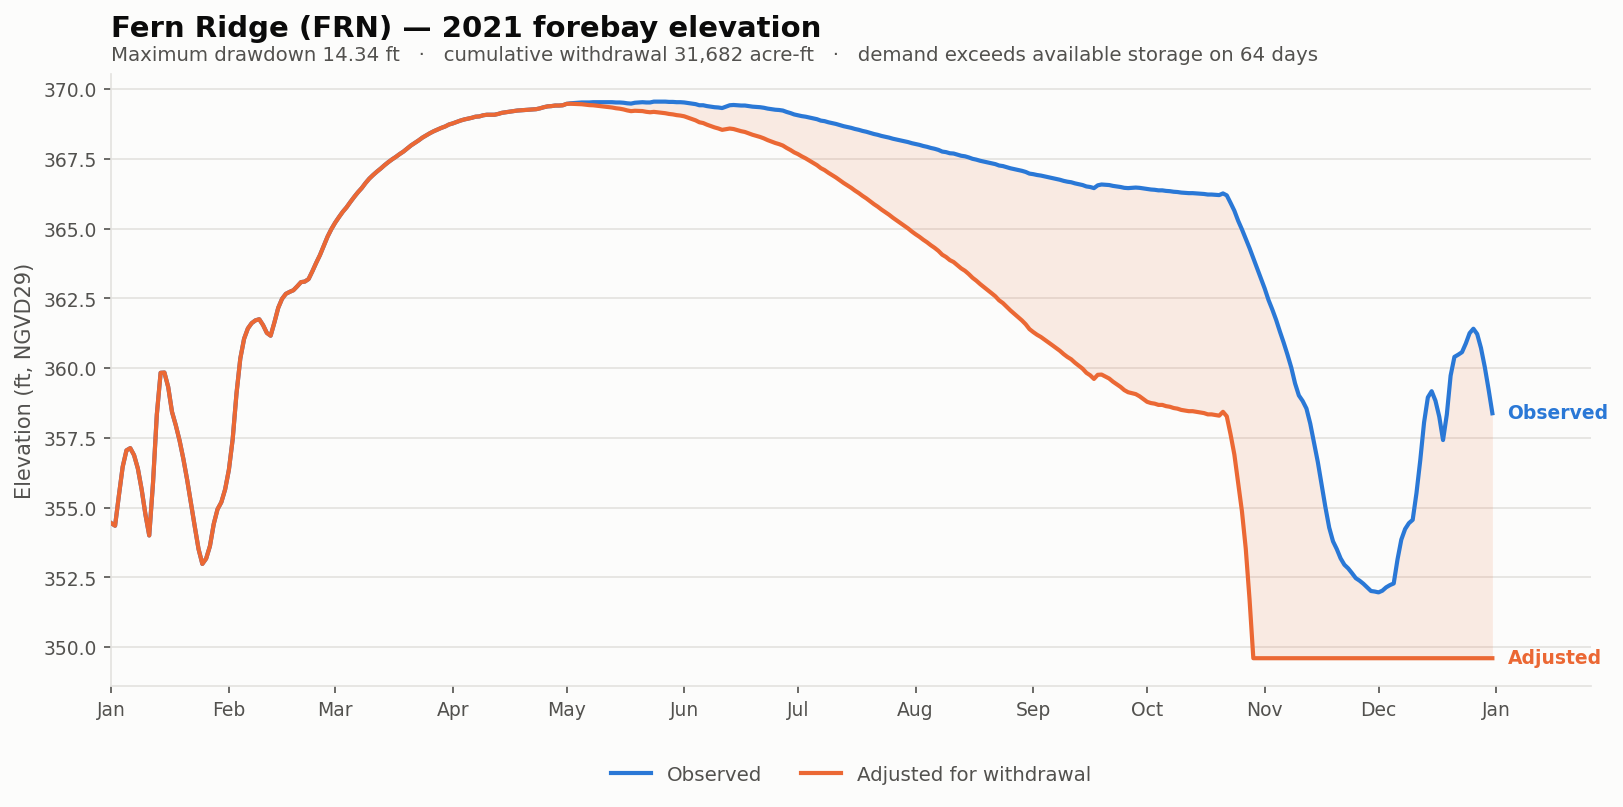

The data file committed next to this chart (first rows):
date, elev_observed_ft, elev_adjusted_ft, storage_observed_af, storage_adjusted_af, demand_cfs, cumulative_withdrawal_af, elev_change_ft, at_rating_floor
2021-01-01, 354.4, 354.4, 4455, 4455, 0.0, 0.0, 0.0, False
2021-01-02, 354.4, 354.4, 4336, 4336, 0.0, 0.0, 0.0, False
2021-01-03, 355.4, 355.4, 5920, 5920, 0.0, 0.0, 0.0, False
2021-01-04, 356.5, 356.5, 7755, 7755, 0.0, 0.0, 0.0, False
2021-01-05, 357.1, 357.1, 8950, 8950, 0.0, 0.0, 0.0, False
2021-01-06, 357.1, 357.1, 9119, 9119, 0.0, 0.0, 0.0, False
2021-01-07, 356.9, 356.9, 8595, 8595, 0.0, 0.0, 0.0, False
2021-01-08, 356.4, 356.4, 7639, 7639, 0.0, 0.0, 0.0, False
2021-01-09, 355.6, 355.6, 6286, 6286, 0.0, 0.0, 0.0, False
2021-01-10, 354.8, 354.8, 4882, 4882, 0.0, 0.0, 0.0, False
2021-01-11, 354.0, 354.0, 3897, 3897, 0.0, 0.0, 0.0, False
2021-01-12, 355.9, 355.9, 6700, 6700, 0.0, 0.0, 0.0, False
2021-01-13, 358.3, 358.3, 11897, 11897, 0.0, 0.0, 0.0, False
2021-01-14, 359.8, 359.8, 16070, 16070, 0.0, 0.0, 0.0, False
2021-01-15, 359.8, 359.8, 16100, 16100, 0.0, 0.0, 0.0, False
2021-01-16, 359.3, 359.3, 14563, 14563, 0.0, 0.0, 0.0, False
2021-01-17, 358.4, 358.4, 12151, 12151, 0.0, 0.0, 0.0, False
2021-01-18, 357.9, 357.9, 10964, 10964, 0.0, 0.0, 0.0, False
2021-01-19, 357.4, 357.4, 9702, 9702, 0.0, 0.0, 0.0, False
2021-01-20, 356.7, 356.7, 8309, 8309, 0.0, 0.0, 0.0, False
2021-01-21, 356, 356, 6878, 6878, 0.0, 0.0, 0.0, False
2021-01-22, 355.1, 355.1, 5476, 5476, 0.0, 0.0, 0.0, False
2021-01-23, 354.3, 354.3, 4297, 4297, 0.0, 0.0, 0.0, False
2021-01-24, 353.5, 353.5, 3336, 3336, 0.0, 0.0, 0.0, False
2021-01-25, 353, 353, 2782, 2782, 0.0, 0.0, 0.0, False
2021-01-26, 353.2, 353.2, 2974, 2974, 0.0, 0.0, 0.0, False
2021-01-27, 353.6, 353.6, 3458, 3458, 0.0, 0.0, 0.0, False
2021-01-28, 354.4, 354.4, 4415, 4415, 0.0, 0.0, 0.0, False
2021-01-29, 354.9, 354.9, 5158, 5158, 0.0, 0.0, 0.0, False
2021-01-30, 355.2, 355.2, 5538, 5538, 0.0, 0.0, 0.0, False
2021-01-31, 355.6, 355.6, 6286, 6286, 0.0, 0.0, 0.0, False
2021-02-01, 356.4, 356.4, 7563, 7563, 0.0, 0.0, 0.0, False
2021-02-02, 357.5, 357.5, 9835, 9835, 0.0, 0.0, 0.0, False
2021-02-03, 359.1, 359.1, 13913, 13913, 0.0, 0.0, 0.0, False
2021-02-04, 360.3, 360.3, 17666, 17666, 0.0, 0.0, 0.0, False
2021-02-05, 361.1, 361.1, 20040, 20040, 0.0, 0.0, 0.0, False
2021-02-06, 361.4, 361.4, 21346, 21346, 0.0, 0.0, 0.0, False
2021-02-07, 361.6, 361.6, 22035, 22035, 0.0, 0.0, 0.0, False
2021-02-08, 361.7, 361.7, 22403, 22403, 0.0, 0.0, 0.0, False
2021-02-09, 361.8, 361.8, 22551, 22551, 0.0, 0.0, 0.0, False
2021-02-10, 361.5, 361.5, 21780, 21780, 0.0, 0.0, 0.0, False
2021-02-11, 361.3, 361.3, 20775, 20775, 0.0, 0.0, 0.0, False
2021-02-12, 361.2, 361.2, 20423, 20423, 0.0, 0.0, 0.0, False
2021-02-13, 361.6, 361.6, 22145, 22145, 0.0, 0.0, 0.0, False
2021-02-14, 362.2, 362.2, 24101, 24101, 0.0, 0.0, 0.0, False
2021-02-15, 362.5, 362.5, 25343, 25343, 0.0, 0.0, 0.0, False
2021-02-16, 362.7, 362.7, 26063, 26063, 0.0, 0.0, 0.0, False
2021-02-17, 362.7, 362.7, 26348, 26348, 0.0, 0.0, 0.0, False
2021-02-18, 362.8, 362.8, 26593, 26593, 0.0, 0.0, 0.0, False
2021-02-19, 362.9, 362.9, 27173, 27173, 0.0, 0.0, 0.0, False
2021-02-20, 363.1, 363.1, 27805, 27805, 0.0, 0.0, 0.0, False
2021-02-21, 363.1, 363.1, 27890, 27890, 0.0, 0.0, 0.0, False
2021-02-22, 363.2, 363.2, 28276, 28276, 0.0, 0.0, 0.0, False
2021-02-23, 363.5, 363.5, 29502, 29502, 0.0, 0.0, 0.0, False
2021-02-24, 363.8, 363.8, 30858, 30858, 0.0, 0.0, 0.0, False
2021-02-25, 364.1, 364.1, 32164, 32164, 0.0, 0.0, 0.0, False
2021-02-26, 364.4, 364.4, 33752, 33752, 0.0, 0.0, 0.0, False
2021-02-27, 364.7, 364.7, 35396, 35396, 0.0, 0.0, 0.0, False
2021-02-28, 365, 365, 36780, 36780, 0.0, 0.0, 0.0, False
2021-03-01, 365.2, 365.2, 37988, 37988, 0.0, 0.0, 0.0, False
... 305 more rows
